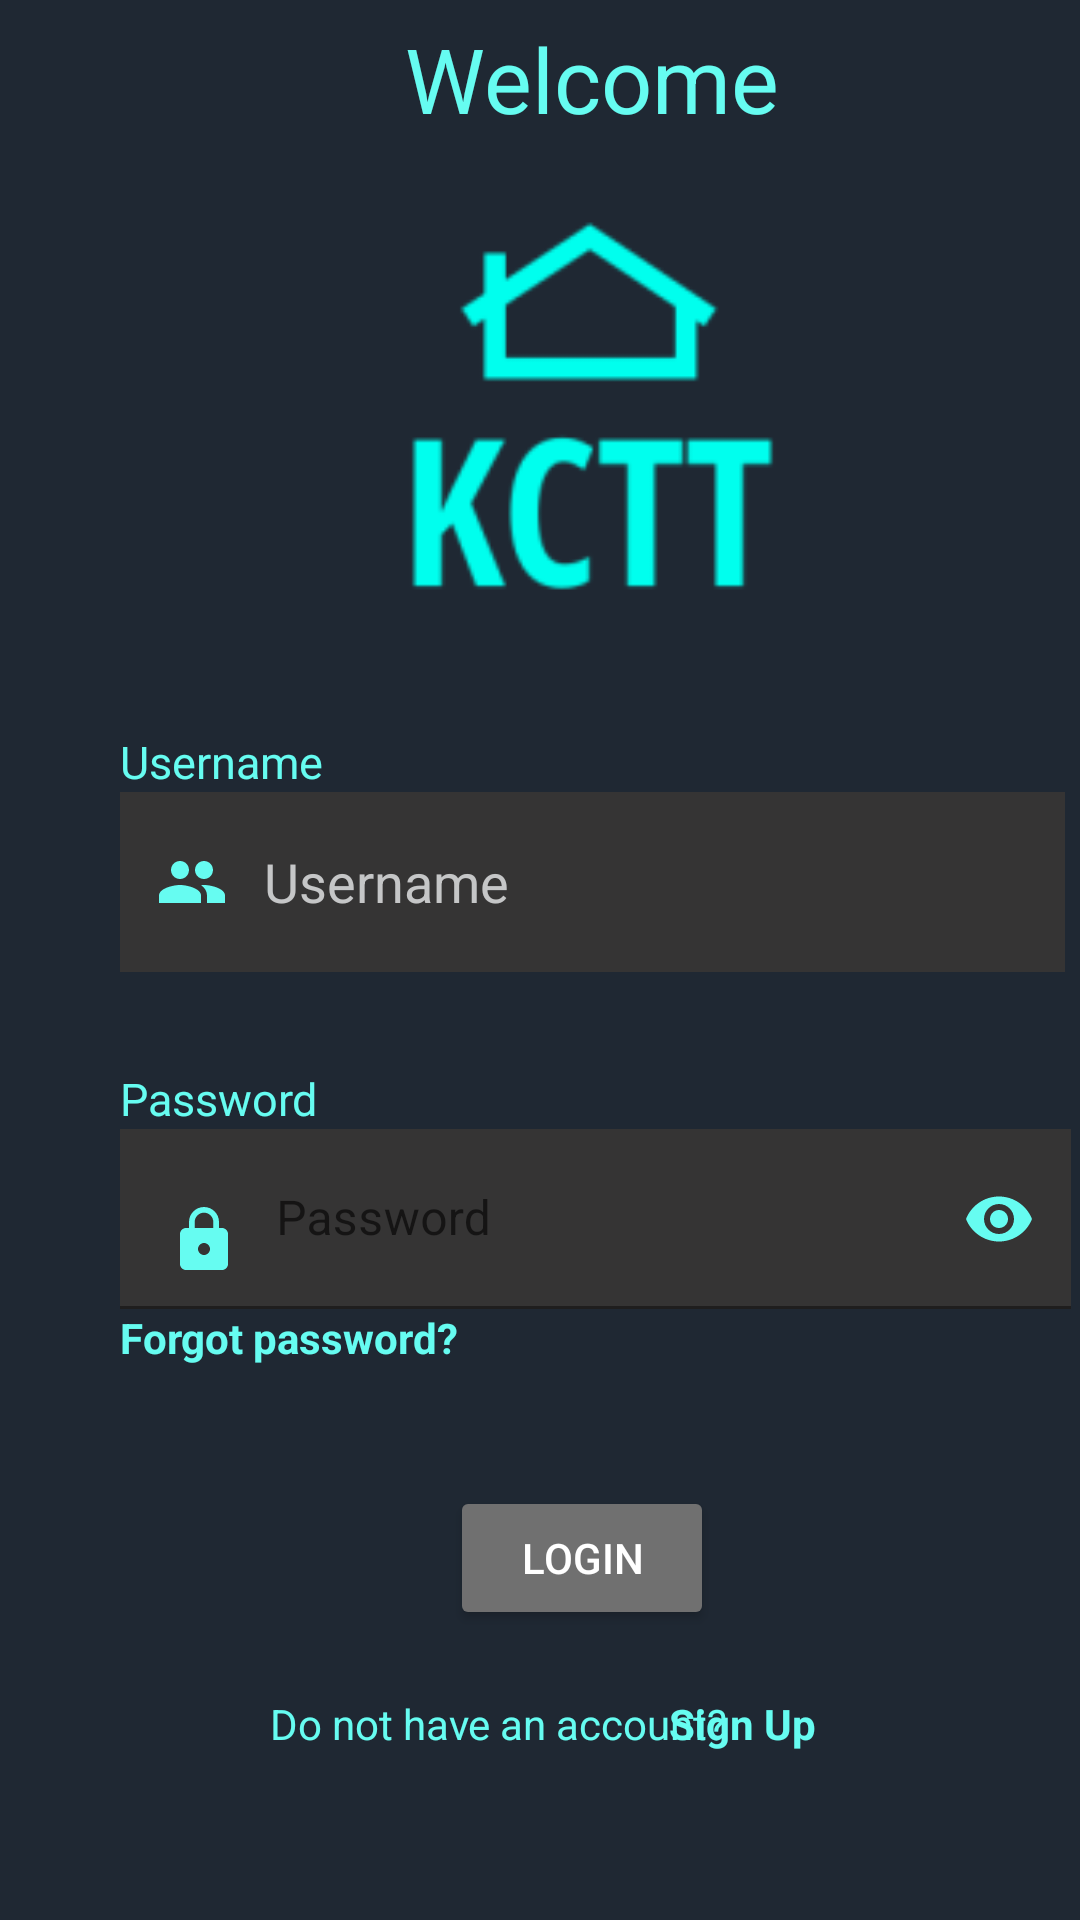

The Android layout XML behind this screen, and the referenced resources:
<!-- AndroidManifest.xml: application theme Theme.KCTTWarehouseMobileSystem -->
<!-- res/layout/fragment_login.xml -->
<?xml version="1.0" encoding="utf-8"?>
<FrameLayout
    xmlns:android="http://schemas.android.com/apk/res/android"
    xmlns:tools="http://schemas.android.com/tools"
    android:layout_width="match_parent"
    android:layout_height="match_parent"
    tools:context=".fragments.login.Login">

    <androidx.constraintlayout.widget.ConstraintLayout xmlns:android="http://schemas.android.com/apk/res/android"
        xmlns:app="http://schemas.android.com/apk/res-auto"
        xmlns:tools="http://schemas.android.com/tools"
        android:layout_width="match_parent"
        android:layout_height="match_parent"
        android:background="@color/DarkCyanBlue">

        <TextView
            android:id="@+id/textView9"
            android:layout_width="wrap_content"
            android:layout_height="wrap_content"
            android:layout_marginStart="135dp"
            android:layout_marginTop="6dp"
            android:text="@string/welcome_text"
            android:textColor="@color/Cyan"
            android:textSize="30sp"
            app:layout_constraintBottom_toBottomOf="parent"
            app:layout_constraintEnd_toEndOf="parent"
            app:layout_constraintHorizontal_bias="0.0"
            app:layout_constraintStart_toStartOf="parent"
            app:layout_constraintTop_toTopOf="parent"
            app:layout_constraintVertical_bias="0.0" />

        <ImageView
            android:id="@+id/imageView"
            android:layout_width="185dp"
            android:layout_height="154dp"
            android:layout_marginStart="105dp"
            android:layout_marginTop="12dp"
            app:layout_constraintBottom_toTopOf="@+id/textView"
            app:layout_constraintEnd_toEndOf="parent"
            app:layout_constraintHorizontal_bias="0.0"
            app:layout_constraintStart_toStartOf="parent"
            app:layout_constraintTop_toBottomOf="@+id/textView9"
            app:layout_constraintVertical_bias="0.0"
            app:srcCompat="@mipmap/ic_logo" />

        <TextView
            android:id="@+id/textView"
            android:layout_width="wrap_content"
            android:layout_height="wrap_content"
            android:layout_marginStart="40dp"
            android:text="@string/username_title"
            android:textColor="@color/Cyan"
            android:textSize="15sp"
            app:layout_constraintBottom_toTopOf="@+id/editTextTextPersonName"
            app:layout_constraintEnd_toEndOf="parent"
            app:layout_constraintHorizontal_bias="0.0"
            app:layout_constraintStart_toStartOf="parent"
            app:layout_constraintTop_toBottomOf="@+id/textView9"
            app:layout_constraintVertical_bias="1.0" />

        <EditText
            android:id="@+id/editTextTextPersonName"
            android:layout_width="wrap_content"
            android:layout_height="60dp"
            android:layout_marginStart="40dp"
            android:background="@color/DarkGrey"
            android:drawableStart="@drawable/ic_user"
            android:drawablePadding="12dp"
            android:ems="15"
            android:hint="@string/username_hint"
            android:inputType="textPersonName"
            android:paddingStart="12dp"
            android:paddingEnd="12dp"
            android:textColorHint="@color/GrayishBlue"
            app:layout_constraintBottom_toBottomOf="parent"
            app:layout_constraintEnd_toEndOf="parent"
            app:layout_constraintHorizontal_bias="0.0"
            app:layout_constraintStart_toStartOf="parent"
            app:layout_constraintTop_toBottomOf="@+id/textView9"
            app:layout_constraintVertical_bias="0.408" />

        <com.google.android.material.textfield.TextInputLayout
            android:id="@+id/textInputLayout"
            android:layout_width="317dp"
            android:layout_height="60dp"
            android:layout_marginStart="40dp"
            app:boxStrokeColor="@color/Cyan"
            app:hintTextColor="@color/GrayishBlue"
            app:layout_constraintEnd_toEndOf="parent"
            app:layout_constraintHorizontal_bias="0.0"
            app:layout_constraintStart_toStartOf="parent"
            app:layout_constraintTop_toBottomOf="@+id/textView10"
            app:passwordToggleEnabled="true"
            app:passwordToggleTint="@color/Cyan">

            <com.google.android.material.textfield.TextInputEditText
                android:id="@+id/textInputEditText2"
                android:layout_width="317dp"
                android:layout_height="60dp"
                android:background="@color/DarkGrey"
                android:drawableStart="@drawable/ic_password"
                android:drawablePadding="12dp"
                android:hint="Password"
                android:inputType="textPassword"
                android:textCursorDrawable="@color/Cyan"
                tools:ignore="MissingConstraints" />
        </com.google.android.material.textfield.TextInputLayout>

        <TextView
            android:id="@+id/textView10"
            android:layout_width="wrap_content"
            android:layout_height="wrap_content"
            android:layout_marginStart="40dp"
            android:layout_marginTop="32dp"
            android:text="@string/password_title"
            android:textColor="@color/Cyan"
            android:textSize="15sp"
            app:layout_constraintEnd_toEndOf="parent"
            app:layout_constraintHorizontal_bias="0.0"
            app:layout_constraintStart_toStartOf="parent"
            app:layout_constraintTop_toBottomOf="@+id/editTextTextPersonName" />

        <TextView
            android:id="@+id/textView11"
            android:layout_width="wrap_content"
            android:layout_height="wrap_content"
            android:layout_marginStart="40dp"
            android:clickable="true"
            android:text="@string/forgot_password"
            android:textColor="@color/Cyan"
            android:textStyle="bold"
            app:layout_constraintEnd_toEndOf="parent"
            app:layout_constraintHorizontal_bias="0.0"
            app:layout_constraintStart_toStartOf="parent"
            app:layout_constraintTop_toBottomOf="@+id/textInputLayout" />

        <Button
            android:id="@+id/btnLogin"
            android:layout_width="wrap_content"
            android:layout_height="wrap_content"
            android:layout_marginStart="150dp"
            android:layout_marginTop="40dp"
            android:backgroundTint="@color/Grey"
            android:text="LOGIN"
            android:textColor="@color/white"
            app:layout_constraintEnd_toEndOf="parent"
            app:layout_constraintHorizontal_bias="0.0"
            app:layout_constraintStart_toStartOf="parent"
            app:layout_constraintTop_toBottomOf="@+id/textView11" />

        <TextView
            android:id="@+id/textView12"
            android:layout_width="wrap_content"
            android:layout_height="wrap_content"
            android:layout_marginStart="90dp"
            android:layout_marginTop="30dp"
            android:layout_marginEnd="8dp"
            android:layout_marginBottom="56dp"
            android:text="@string/sign_up_msg"
            android:textColor="@color/Cyan"
            app:layout_constraintBottom_toBottomOf="parent"
            app:layout_constraintEnd_toStartOf="@+id/textView13"
            app:layout_constraintHorizontal_bias="0.0"
            app:layout_constraintStart_toStartOf="parent"
            app:layout_constraintTop_toBottomOf="@+id/btnLogin"
            app:layout_constraintVertical_bias="1.0" />

        <TextView
            android:id="@+id/textView13"
            android:layout_width="wrap_content"
            android:layout_height="wrap_content"
            android:layout_marginEnd="88dp"
            android:layout_marginBottom="56dp"
            android:clickable="true"
            android:text="@string/sign_up_text_button"
            android:textColor="@color/Cyan"
            android:textStyle="bold"
            app:layout_constraintBottom_toBottomOf="parent"
            app:layout_constraintEnd_toEndOf="parent"
            app:layout_constraintTop_toBottomOf="@+id/btnLogin"
            app:layout_constraintVertical_bias="1.0" />
    </androidx.constraintlayout.widget.ConstraintLayout>

</FrameLayout>
<!-- resources referenced by this layout -->
<resources>
  <color name="Cyan">#66FCF1</color>
  <color name="DarkCyanBlue">#1F2833</color>
  <color name="DarkGrey">#353434</color>
  <color name="GrayishBlue">#C5C6C7</color>
  <color name="Grey">#707070</color>
  <color name="white">#FFFFFFFF</color>
  <!-- drawable ic_password (drawable) -->
  <vector xmlns:android="http://schemas.android.com/apk/res/android"
      android:width="24dp"
      android:height="24dp"
      android:viewportWidth="24"
      android:viewportHeight="24"
      android:tint="@color/Cyan">
    <path
        android:fillColor="@color/Cyan"
        android:pathData="M18,8h-1L17,6c0,-2.76 -2.24,-5 -5,-5S7,3.24 7,6v2L6,8c-1.1,0 -2,0.9 -2,2v10c0,1.1 0.9,2 2,2h12c1.1,0 2,-0.9 2,-2L20,10c0,-1.1 -0.9,-2 -2,-2zM12,17c-1.1,0 -2,-0.9 -2,-2s0.9,-2 2,-2 2,0.9 2,2 -0.9,2 -2,2zM15.1,8L8.9,8L8.9,6c0,-1.71 1.39,-3.1 3.1,-3.1 1.71,0 3.1,1.39 3.1,3.1v2z"/>
  </vector>
  <!-- drawable ic_user (drawable) -->
  <vector xmlns:android="http://schemas.android.com/apk/res/android"
      android:width="24dp"
      android:height="24dp"
      android:viewportWidth="24"
      android:viewportHeight="24"
      android:tint="@color/Cyan">
    <path
        android:fillColor="@color/Cyan"
        android:pathData="M16,11c1.66,0 2.99,-1.34 2.99,-3S17.66,5 16,5c-1.66,0 -3,1.34 -3,3s1.34,3 3,3zM8,11c1.66,0 2.99,-1.34 2.99,-3S9.66,5 8,5C6.34,5 5,6.34 5,8s1.34,3 3,3zM8,13c-2.33,0 -7,1.17 -7,3.5L1,19h14v-2.5c0,-2.33 -4.67,-3.5 -7,-3.5zM16,13c-0.29,0 -0.62,0.02 -0.97,0.05 1.16,0.84 1.97,1.97 1.97,3.45L17,19h6v-2.5c0,-2.33 -4.67,-3.5 -7,-3.5z"/>
  </vector>
  <string name="forgot_password">Forgot password?</string>
  <string name="password_title">Password</string>
  <string name="sign_up_msg">Do not have an account?</string>
  <string name="sign_up_text_button">Sign Up</string>
  
      //Forget Password
  <string name="username_hint">Username</string>
  <string name="username_title">Username</string>
  <string name="welcome_text">Welcome</string>
  <style name="Theme.KCTTWarehouseMobileSystem" parent="Theme.MaterialComponents.DayNight.DarkActionBar">
          
          <item name="colorPrimary">@color/HeaderColor</item>
          <item name="colorPrimaryVariant">@color/black</item>
          <item name="colorOnPrimary">@color/white</item>
          
          <item name="colorSecondary">@color/teal_200</item>
          <item name="colorSecondaryVariant">@color/teal_700</item>
          <item name="colorOnSecondary">@color/black</item>
          
          <item name="android:statusBarColor" tools:targetApi="l">?attr/colorPrimaryVariant</item>
          
  
          <item name="android:actionOverflowButtonStyle">@style/SettingIcon</item>
      </style>
  <color name="HeaderColor">#121212</color>
  <color name="black">#FF000000</color>
  <color name="teal_200">#FF03DAC5</color>
  <color name="teal_700">#FF018786</color>
  <style name="SettingIcon" parent="android:style/Widget.Holo.ActionButton.Overflow">
          <item name="android:src">@drawable/ic_manage_acc</item>
      </style>
</resources>
